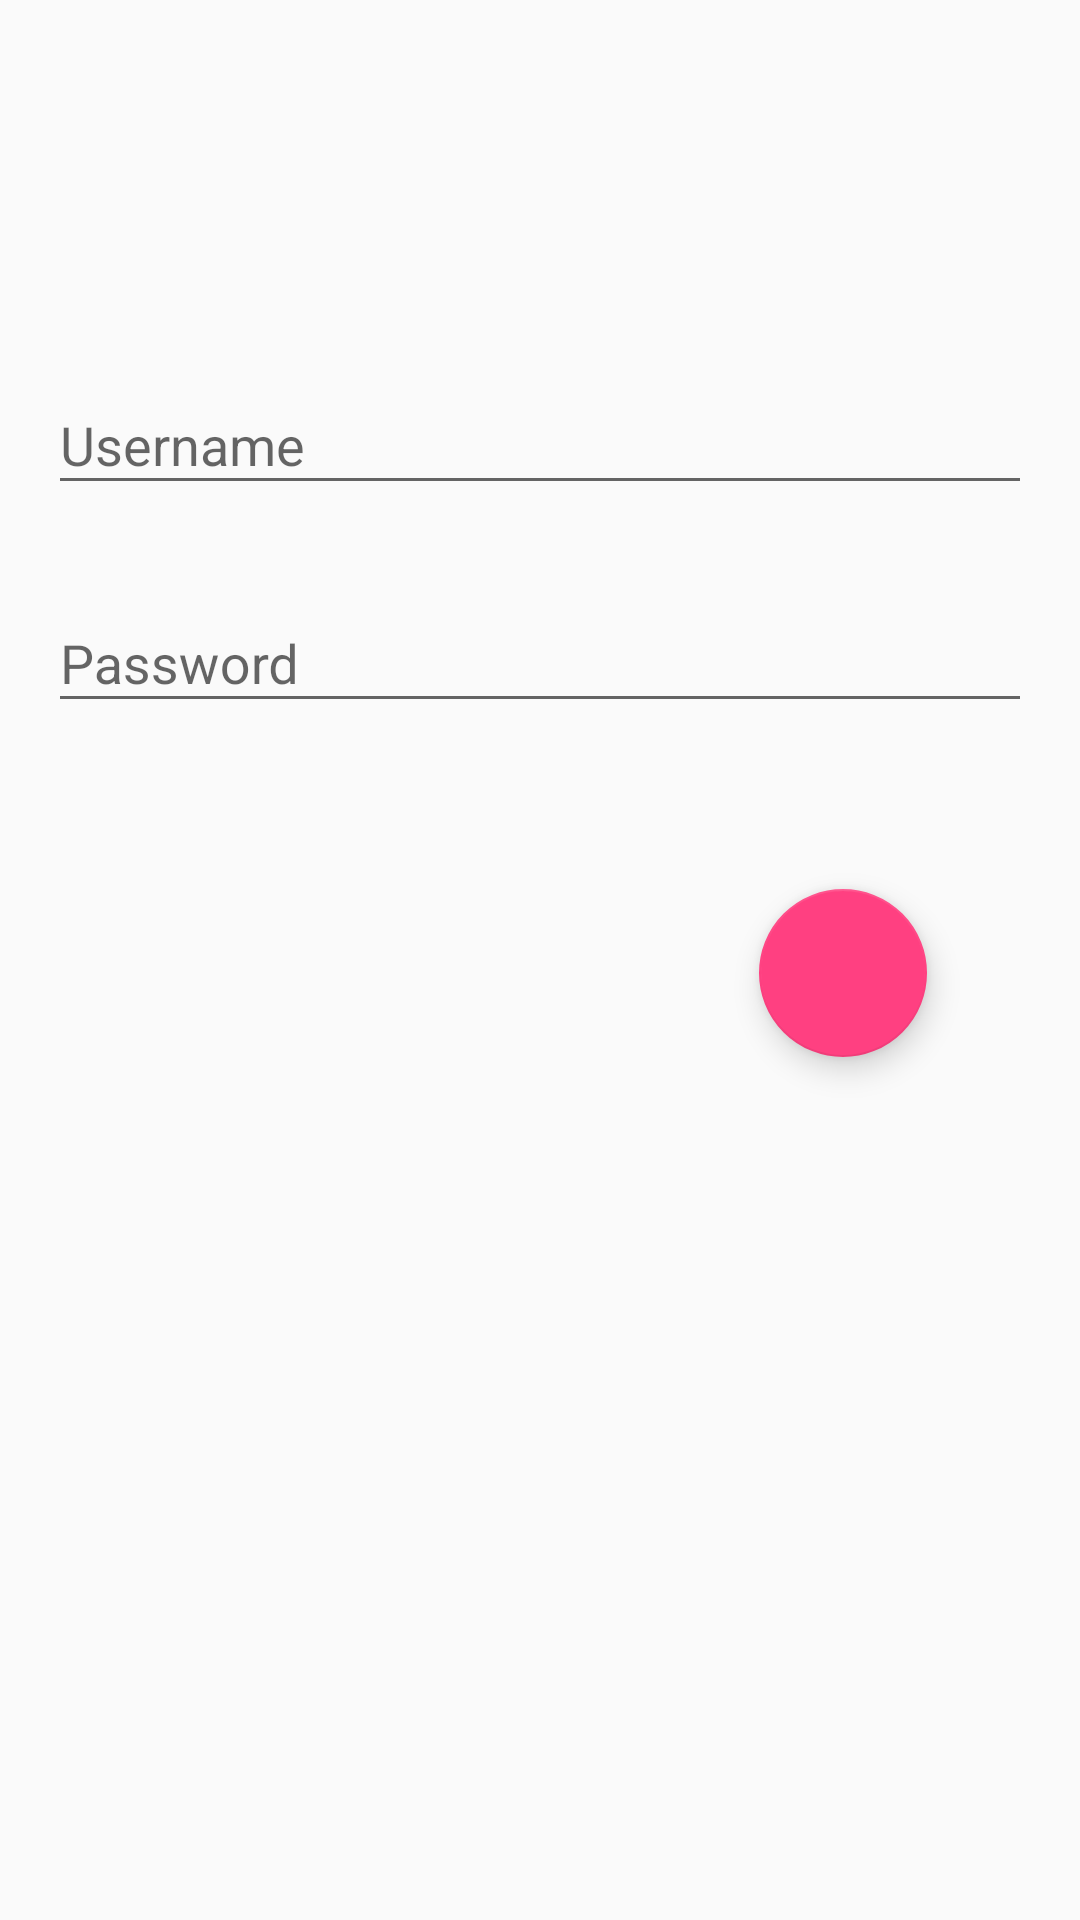

Android layout source for this screen:
<!-- AndroidManifest.xml: application theme AppTheme -->
<!-- res/layout/content_sign_in.xml -->
<?xml version="1.0" encoding="utf-8"?>
<android.support.v4.widget.NestedScrollView
    xmlns:android="http://schemas.android.com/apk/res/android"
    xmlns:app="http://schemas.android.com/apk/res-auto"
    xmlns:tools="http://schemas.android.com/tools"
    android:layout_width="match_parent"
    android:layout_height="match_parent"
    android:paddingBottom="@dimen/activity_vertical_margin"
    android:paddingLeft="@dimen/activity_horizontal_margin"
    android:paddingRight="@dimen/activity_horizontal_margin"
    android:paddingTop="@dimen/activity_vertical_margin"
    app:layout_behavior="@string/appbar_scrolling_view_behavior"
    tools:context="com.weily.weily.activity.SignInActivity"
    tools:showIn="@layout/activity_sign_in">

    <RelativeLayout
        xmlns:android="http://schemas.android.com/apk/res/android"
        xmlns:app="http://schemas.android.com/apk/res-auto"
        xmlns:tools="http://schemas.android.com/tools"
        android:layout_width="match_parent"
        android:layout_height="match_parent">

        <android.support.design.widget.TextInputLayout
            android:id="@+id/usernameLayout"
            android:layout_width="match_parent"
            android:layout_height="wrap_content"
            android:layout_marginTop="@dimen/margin_top"
            app:errorEnabled="true">

            <android.support.design.widget.TextInputEditText
                android:layout_width="match_parent"
                android:layout_height="wrap_content"
                android:hint="@string/hint_username"
                android:imeOptions="actionNext"
                android:inputType="text"
                tools:ignore="LabelFor"/>

        </android.support.design.widget.TextInputLayout>

        <android.support.design.widget.TextInputLayout
            android:id="@+id/passwordLayout"
            android:layout_width="match_parent"
            android:layout_height="wrap_content"
            android:layout_below="@id/usernameLayout"
            app:errorEnabled="true">

            <android.support.design.widget.TextInputEditText
                android:layout_width="match_parent"
                android:layout_height="wrap_content"
                android:layout_marginTop="@dimen/margin_last"
                android:hint="@string/hint_password"
                android:imeOptions="actionDone"
                android:inputType="textPassword"
                tools:ignore="LabelFor"/>

        </android.support.design.widget.TextInputLayout>

        <android.support.design.widget.FloatingActionButton
            android:id="@+id/fab"
            android:layout_width="wrap_content"
            android:layout_height="wrap_content"
            android:layout_alignParentEnd="true"
            android:layout_below="@id/passwordLayout"
            android:layout_margin="@dimen/fab_margin_login"
            android:src="@drawable/ic_login_button"/>
    </RelativeLayout>
</android.support.v4.widget.NestedScrollView>
<!-- res/layout/activity_sign_in.xml (included above) -->
<?xml version="1.0" encoding="utf-8"?>
<android.support.design.widget.CoordinatorLayout
    xmlns:android="http://schemas.android.com/apk/res/android"
    xmlns:app="http://schemas.android.com/apk/res-auto"
    xmlns:tools="http://schemas.android.com/tools"
    android:layout_width="match_parent"
    android:layout_height="match_parent"
    android:id="@+id/coordinatorLayout"
    android:fitsSystemWindows="true"
    tools:context="com.weily.weily.activity.SignInActivity">

    <android.support.design.widget.AppBarLayout
        android:layout_width="match_parent"
        android:layout_height="wrap_content"
        android:theme="@style/AppTheme.AppBarOverlay">

        <android.support.v7.widget.Toolbar
            android:id="@+id/toolbar"
            android:layout_width="match_parent"
            android:layout_height="?attr/actionBarSize"
            android:background="?attr/colorPrimary"
            app:popupTheme="@style/AppTheme.PopupOverlay"/>

    </android.support.design.widget.AppBarLayout>

    <include layout="@layout/content_sign_in"/>

</android.support.design.widget.CoordinatorLayout>
<!-- resources referenced by this layout -->
<resources>
  <dimen name="activity_horizontal_margin">16dp</dimen>
  <dimen name="activity_vertical_margin">16dp</dimen>
  <dimen name="fab_margin_login">35dp</dimen>
  <dimen name="margin_last">20dp</dimen>
  <dimen name="margin_top">100dp</dimen>
  <string name="hint_password">Password</string>
  <string name="hint_username">Username</string>
  <style name="AppTheme.AppBarOverlay" parent="ThemeOverlay.AppCompat.Dark.ActionBar" />
  <style name="AppTheme.PopupOverlay" parent="ThemeOverlay.AppCompat.Light">
          <item name="android:colorBackground">@color/menu_background</item>
          
          <item name="overlapAnchor">false</item>
      </style>
  <style name="AppTheme" parent="Theme.AppCompat.Light.DarkActionBar">
          
          <item name="colorPrimary">@color/colorPrimary</item>
          <item name="colorPrimaryDark">@color/colorPrimary</item>
          <item name="colorAccent">@color/colorAccent</item>
      </style>
  <color name="menu_background">#FFFFFF</color>
  <color name="colorPrimary">#3F51B5</color>
  <color name="colorAccent">#FF4081</color>
</resources>
